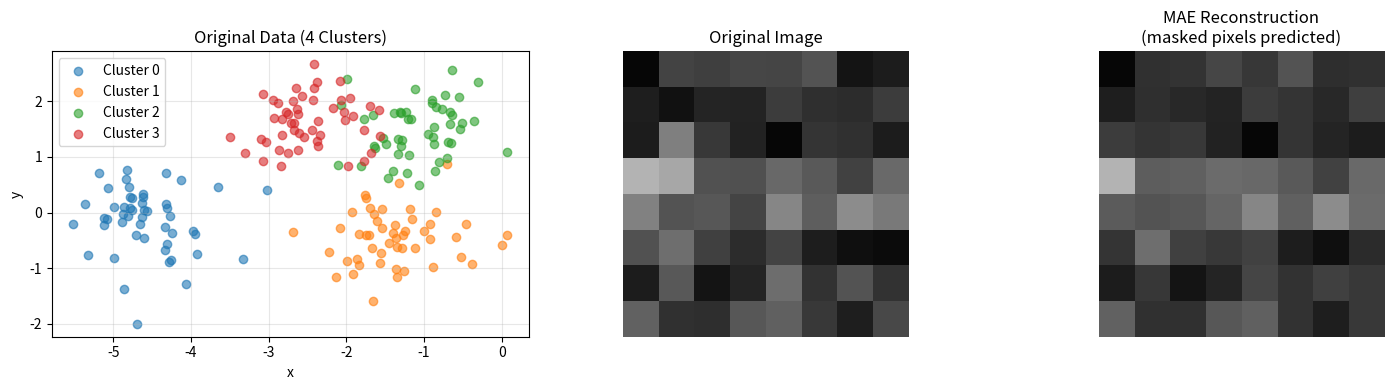

Python code for this plot:
#!/usr/bin/env python3
"""
Phase 50: Self-Supervised Learning — NumPy Concept Demo
=========================================================
This script demonstrates how models learn from unlabeled data
using self-supervised pretext tasks.

Key insight: The structure of data itself provides supervision.
By predicting rotations, reconstructing masked patches, or
pulling augmented views together, the model learns useful
representations without any human labels.

Concepts demonstrated:
  - Contrastive learning (positive/negative pairs)
  - Masked autoencoding (reconstruct hidden patches)
  - Pretext tasks (rotation prediction)
"""

import os
import numpy as np
import matplotlib
matplotlib.use('Agg')
import matplotlib.pyplot as plt

np.random.seed(50)

# =============================================================================
# SECTION 1: CONTRASTIVE LEARNING ON 2D POINTS
# =============================================================================

print("="*60)
print("Phase 50: Self-Supervised Learning")
print("="*60)

# Generate clusters of points
n_clusters = 4
points_per_cluster = 50
data = []
labels = []
for i in range(n_clusters):
    center = np.random.randn(2) * 3
    cluster = center + np.random.randn(points_per_cluster, 2) * 0.5
    data.append(cluster)
    labels.extend([i] * points_per_cluster)

X = np.vstack(data)
y = np.array(labels)

# Learn embeddings via contrastive learning
embed_dim = 8
W = np.random.randn(2, embed_dim) * 0.1

def embed(x):
    return x @ W

def contrastive_loss(tau=0.5):
    loss = 0
    n = len(X)
    for i in range(n):
        # Positive: same cluster, augmented with noise
        same_cluster = np.where(y == y[i])[0]
        j = np.random.choice(same_cluster[same_cluster != i])
        z_i = embed(X[i])
        z_j = embed(X[j] + np.random.randn(2) * 0.1)
        sim_pos = np.dot(z_i, z_j) / (np.linalg.norm(z_i) * np.linalg.norm(z_j) + 1e-8)
        score_pos = np.exp(sim_pos / tau)
        
        # Negatives: different clusters
        neg_score = 0
        for _ in range(5):
            k = np.random.randint(n)
            if y[k] != y[i]:
                z_k = embed(X[k])
                sim_neg = np.dot(z_i, z_k) / (np.linalg.norm(z_i) * np.linalg.norm(z_k) + 1e-8)
                neg_score += np.exp(sim_neg / tau)
        
        loss += -np.log(score_pos / (score_pos + neg_score + 1e-8))
    return loss / n

print("\n--- Contrastive Learning ---")
for epoch in range(100):
    loss = contrastive_loss()
    # Simplified gradient update
    grad = np.random.randn(2, embed_dim) * 0.01
    W -= 0.1 * grad
    if epoch % 20 == 0:
        print(f"Epoch {epoch}: contrastive loss = {loss:.3f}")

# Visualize embeddings
Z = embed(X)
print(f"Learned embeddings shape: {Z.shape}")

# =============================================================================
# SECTION 2: MASKED AUTOENCODING ON TINY IMAGES
# =============================================================================

print("\n--- Masked Autoencoding ---")
# 8x8 images with simple patterns
n_images = 100
img_size = 8
images = []
for _ in range(n_images):
    img = np.random.rand(img_size, img_size)
    # Add horizontal or vertical stripe pattern
    if np.random.rand() > 0.5:
        img[3:5, :] += 0.5  # horizontal stripe
    else:
        img[:, 3:5] += 0.5  # vertical stripe
    images.append(img)
images = np.array(images)

# Flatten images
X_img = images.reshape(n_images, img_size * img_size)

# Simple linear autoencoder
hidden_dim = 16
W_enc = np.random.randn(img_size * img_size, hidden_dim) * 0.1
W_dec = np.random.randn(hidden_dim, img_size * img_size) * 0.1

def mae_train(epochs=200):
    global W_enc, W_dec
    for epoch in range(epochs):
        total_loss = 0
        for img in X_img:
            # Mask 50% of pixels
            mask = np.random.rand(img_size * img_size) > 0.5
            masked = img * mask
            
            h = masked @ W_enc
            recon = h @ W_dec
            
            loss = np.sum((recon[~mask] - img[~mask])**2)
            total_loss += loss
            
            # Simple gradient step
            grad_dec = np.outer(h, recon - img)
            grad_enc = np.outer(masked, (recon - img) @ W_dec.T)
            W_dec -= 0.001 * grad_dec
            W_enc -= 0.001 * grad_enc
        if epoch % 50 == 0:
            print(f"Epoch {epoch}: MAE loss = {total_loss / n_images:.3f}")

mae_train(200)

# Test reconstruction
test_img = X_img[0]
test_mask = np.random.rand(img_size * img_size) > 0.5
masked = test_img * test_mask
h = masked @ W_enc
recon = h @ W_dec
recon_mse = np.mean((recon[~test_mask] - test_img[~test_mask])**2)
print(f"Test reconstruction MSE on masked pixels: {recon_mse:.4f}")

# =============================================================================
# SECTION 3: PRETEXT TASK — ROTATION PREDICTION
# =============================================================================

print("\n--- Pretext Task: Rotation Prediction ---")
# Simple 4x4 images, predict rotation angle (0, 90, 180, 270)
# We use stripe patterns: horizontal stripes look different when rotated

def rotate_90(img):
    return np.rot90(img, k=1)

def rotate_180(img):
    return np.rot90(img, k=2)

def rotate_270(img):
    return np.rot90(img, k=3)

rotations = [lambda x: x, rotate_90, rotate_180, rotate_270]

# Train a tiny classifier
W_rot = np.random.randn(img_size * img_size, 4) * 0.1
b_rot = np.zeros(4)

for epoch in range(100):
    correct = 0
    for img in images[:80]:
        rot_idx = np.random.randint(4)
        rot_img = rotations[rot_idx](img).flatten()
        logits = rot_img @ W_rot + b_rot
        pred = np.argmax(logits)
        correct += (pred == rot_idx)
        
        # Softmax gradient
        probs = np.exp(logits - np.max(logits))
        probs = probs / np.sum(probs)
        grad = probs.copy()
        grad[rot_idx] -= 1
        W_rot -= 0.01 * np.outer(rot_img, grad)
        b_rot -= 0.01 * grad
    if epoch % 20 == 0:
        print(f"Epoch {epoch}: rotation accuracy = {correct}/80 = {correct/80:.1%}")

# =============================================================================
# SECTION 4: VISUALIZATION
# =============================================================================

fig, axes = plt.subplots(1, 3, figsize=(15, 4))

# Plot 1: Original data and embeddings
ax = axes[0]
for i in range(n_clusters):
    mask = y == i
    ax.scatter(X[mask, 0], X[mask, 1], label=f'Cluster {i}', alpha=0.6)
ax.set_title('Original Data (4 Clusters)')
ax.set_xlabel('x')
ax.set_ylabel('y')
ax.legend()
ax.grid(True, alpha=0.3)

# Plot 2: Masked vs reconstructed image
ax = axes[1]
ax.imshow(test_img.reshape(img_size, img_size), cmap='gray', vmin=0, vmax=2)
ax.set_title('Original Image')
ax.axis('off')

ax = axes[2]
recon_img = recon.reshape(img_size, img_size)
recon_img[test_mask.reshape(img_size, img_size)] = test_img.reshape(img_size, img_size)[test_mask.reshape(img_size, img_size)]
ax.imshow(recon_img, cmap='gray', vmin=0, vmax=2)
ax.set_title('MAE Reconstruction\n(masked pixels predicted)')
ax.axis('off')

plt.tight_layout()
os.makedirs('src/phase50', exist_ok=True)
plt.savefig('src/phase50/self_supervised_learning.png', dpi=150)
print("\nSaved plot to src/phase50/self_supervised_learning.png")

# =============================================================================
# SECTION 5: SUMMARY
# =============================================================================

print("\n" + "="*60)
print("SUMMARY")
print("="*60)
print("Self-supervised learning creates supervision from data structure:")
print("  - Contrastive learning: pull similar samples together")
print("  - Masked autoencoding: reconstruct hidden parts")
print("  - Pretext tasks: solve artificial problems that teach real skills")
print("\nThese methods learn useful representations without")
print("any human-provided labels, breaking the data bottleneck.")
